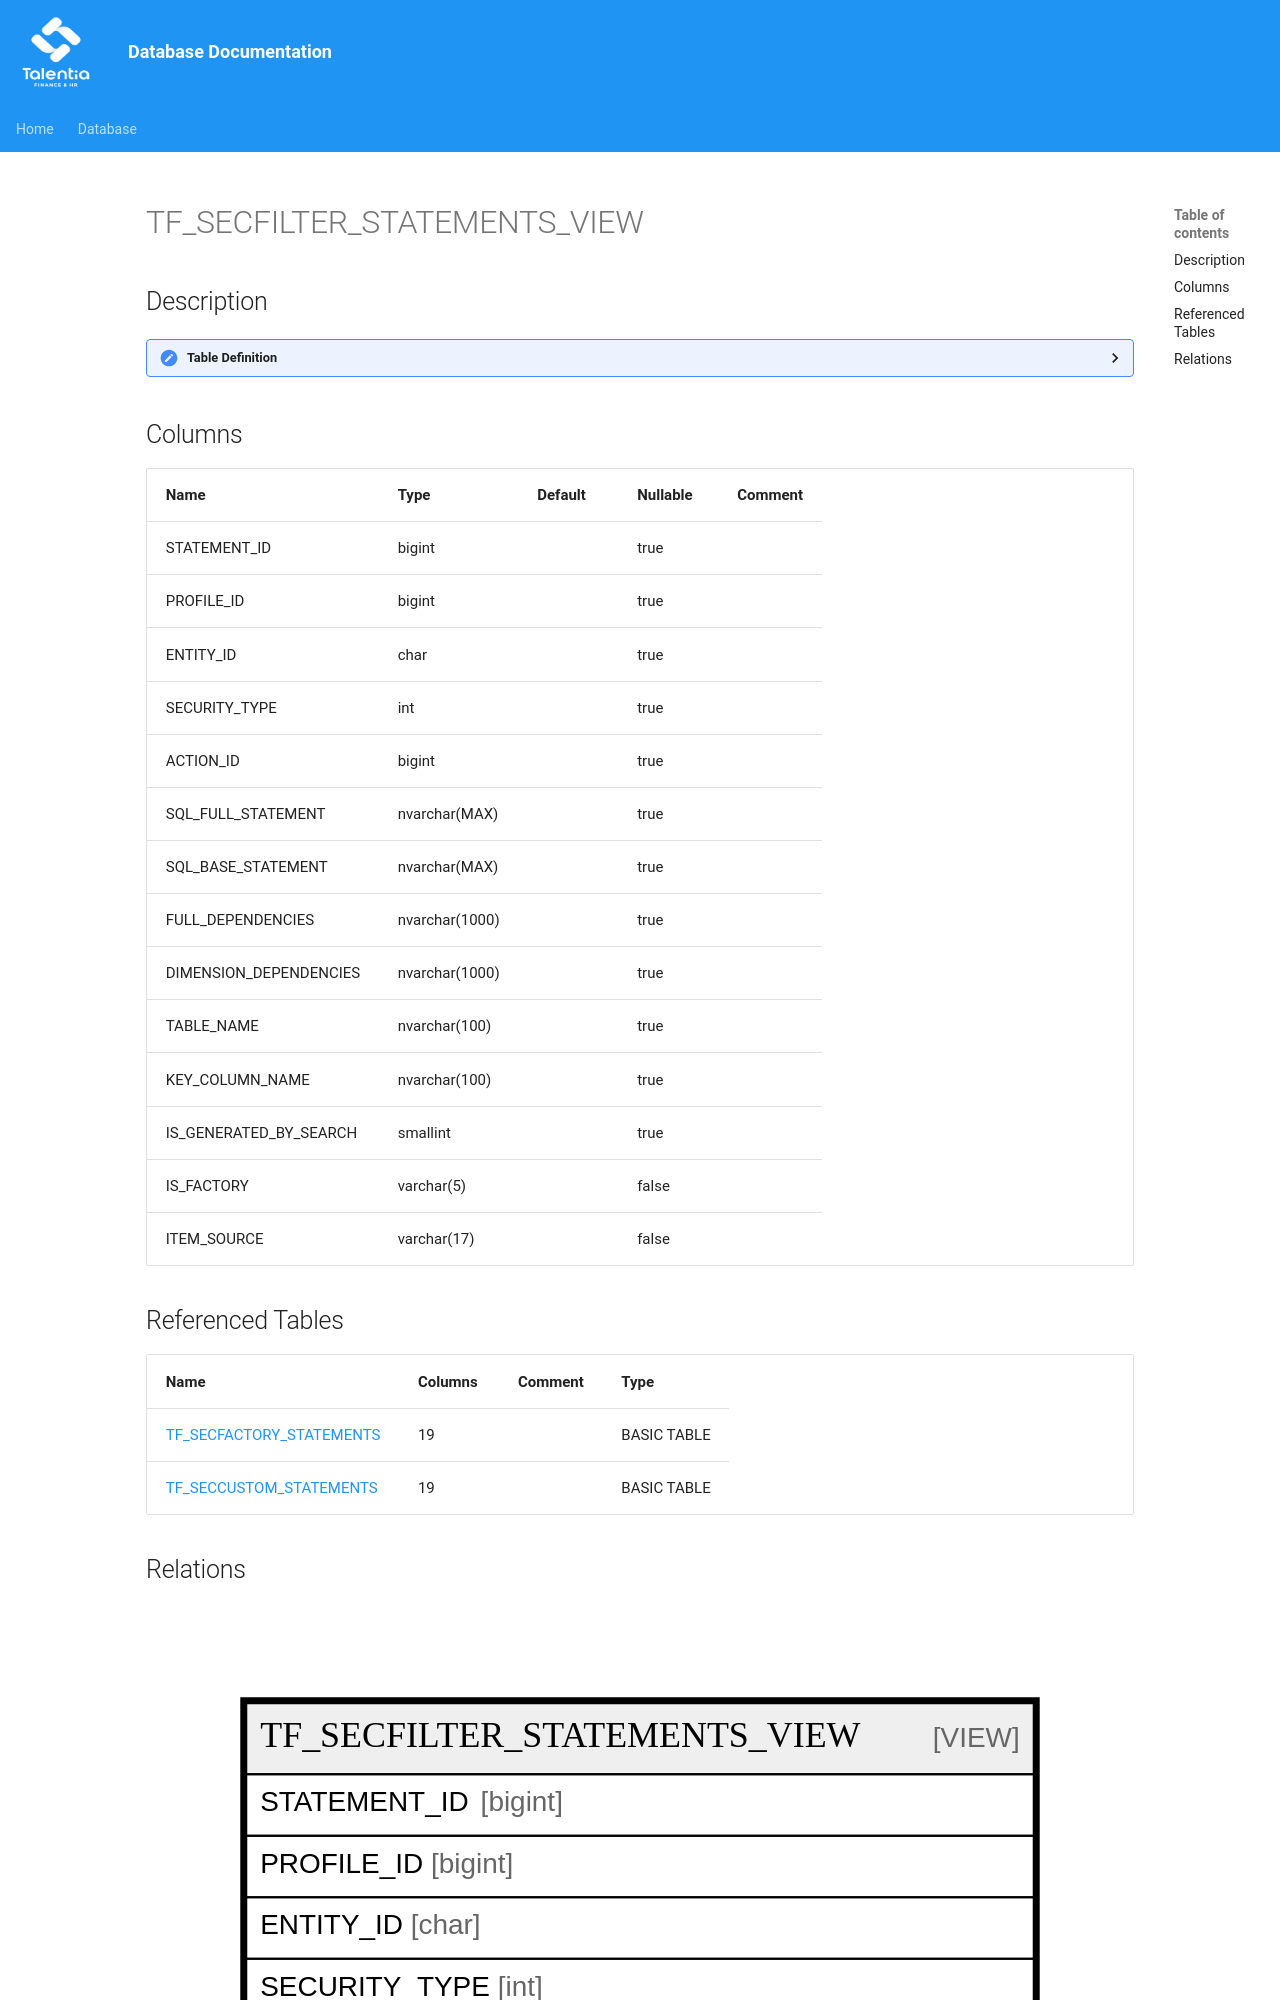

repository: giovanniporcelli/documentazione-db · page: schema/TF_SECFILTER_STATEMENTS_VIEW/index.html · generator: mkdocs

# TF_SECFILTER_STATEMENTS_VIEW

## Description

<details>
<summary><strong>Table Definition</strong></summary>

```sql
-- Talentia Software - All right reserved
-- Type: VIEW                     Name: TF_SECFILTER_STATEMENTS_VIEW
-- Date: 09-04-2026 07:27:59 (UTC)
-- 
-- ChangeLogId: 00000000-0000-0000-0000-000000000000
-- ChangeSetId: 61ac1b2a-ccf0-4d5d-b8cb-4497f3b1f4c0
-- Original file name: C:\repos\Talentia-Software\hcm-core/DB/ProductDB/EDM\Schema\Views\TF_SECFILTER_STATEMENTS_VIEW.xml


CREATE VIEW [TF_SECFILTER_STATEMENTS_VIEW]
 AS 
( 
          SELECT
          COALESCE(CS.ID,FS.ID) AS STATEMENT_ID,
          COALESCE(CS.PROFILE_ID,FS.PROFILE_ID) AS PROFILE_ID,
          COALESCE(CS.ENTITY_ID,FS.ENTITY_ID) AS ENTITY_ID,
          COALESCE(CS.SECURITY_TYPE,FS.SECURITY_TYPE) AS SECURITY_TYPE,
          COALESCE(CS.ACTION_ID,FS.ACTION_ID) AS ACTION_ID,
          CASE WHEN CS.ID IS NOT NULL THEN CS.SQL_FULL_STATEMENT ELSE FS.SQL_FULL_STATEMENT END SQL_FULL_STATEMENT,
          CASE WHEN CS.ID IS NOT NULL THEN CS.SQL_BASE_STATEMENT ELSE FS.SQL_BASE_STATEMENT END SQL_BASE_STATEMENT,
          CASE WHEN CS.ID IS NOT NULL THEN CS.FULL_DEPENDENCIES ELSE FS.FULL_DEPENDENCIES END FULL_DEPENDENCIES,
          CASE WHEN CS.ID IS NOT NULL THEN CS.DIMENSION_DEPENDENCIES ELSE FS.DIMENSION_DEPENDENCIES END DIMENSION_DEPENDENCIES,
          CASE WHEN CS.ID IS NOT NULL THEN CS.TABLE_NAME ELSE FS.TABLE_NAME END TABLE_NAME,
          CASE WHEN CS.ID IS NOT NULL THEN CS.KEY_COLUMN_NAME ELSE FS.KEY_COLUMN_NAME END KEY_COLUMN_NAME,
          COALESCE(CS.IS_GENERATED_BY_SEARCH,FS.IS_GENERATED_BY_SEARCH) AS IS_GENERATED_BY_SEARCH,
          CASE WHEN CS.ID IS NOT NULL THEN 'False' ELSE 'True' END IS_FACTORY,
          CASE WHEN (FS.ID IS NOT NULL) AND ( CS.ID IS NULL ) THEN 'Vanilla'
          WHEN (FS.ID IS NOT NULL) AND ( CS.ID IS NOT NULL ) THEN 'CustomizedVanilla' ELSE 'CustomizedOnly' END ITEM_SOURCE
          FROM TF_SECFACTORY_STATEMENTS FS
          FULL JOIN  TF_SECCUSTOM_STATEMENTS CS ON FS.PROFILE_ID = CS.PROFILE_ID  AND FS.ENTITY_ID = CS.ENTITY_ID AND FS.ACTION_ID = CS.ACTION_ID
         )

```

</details>
